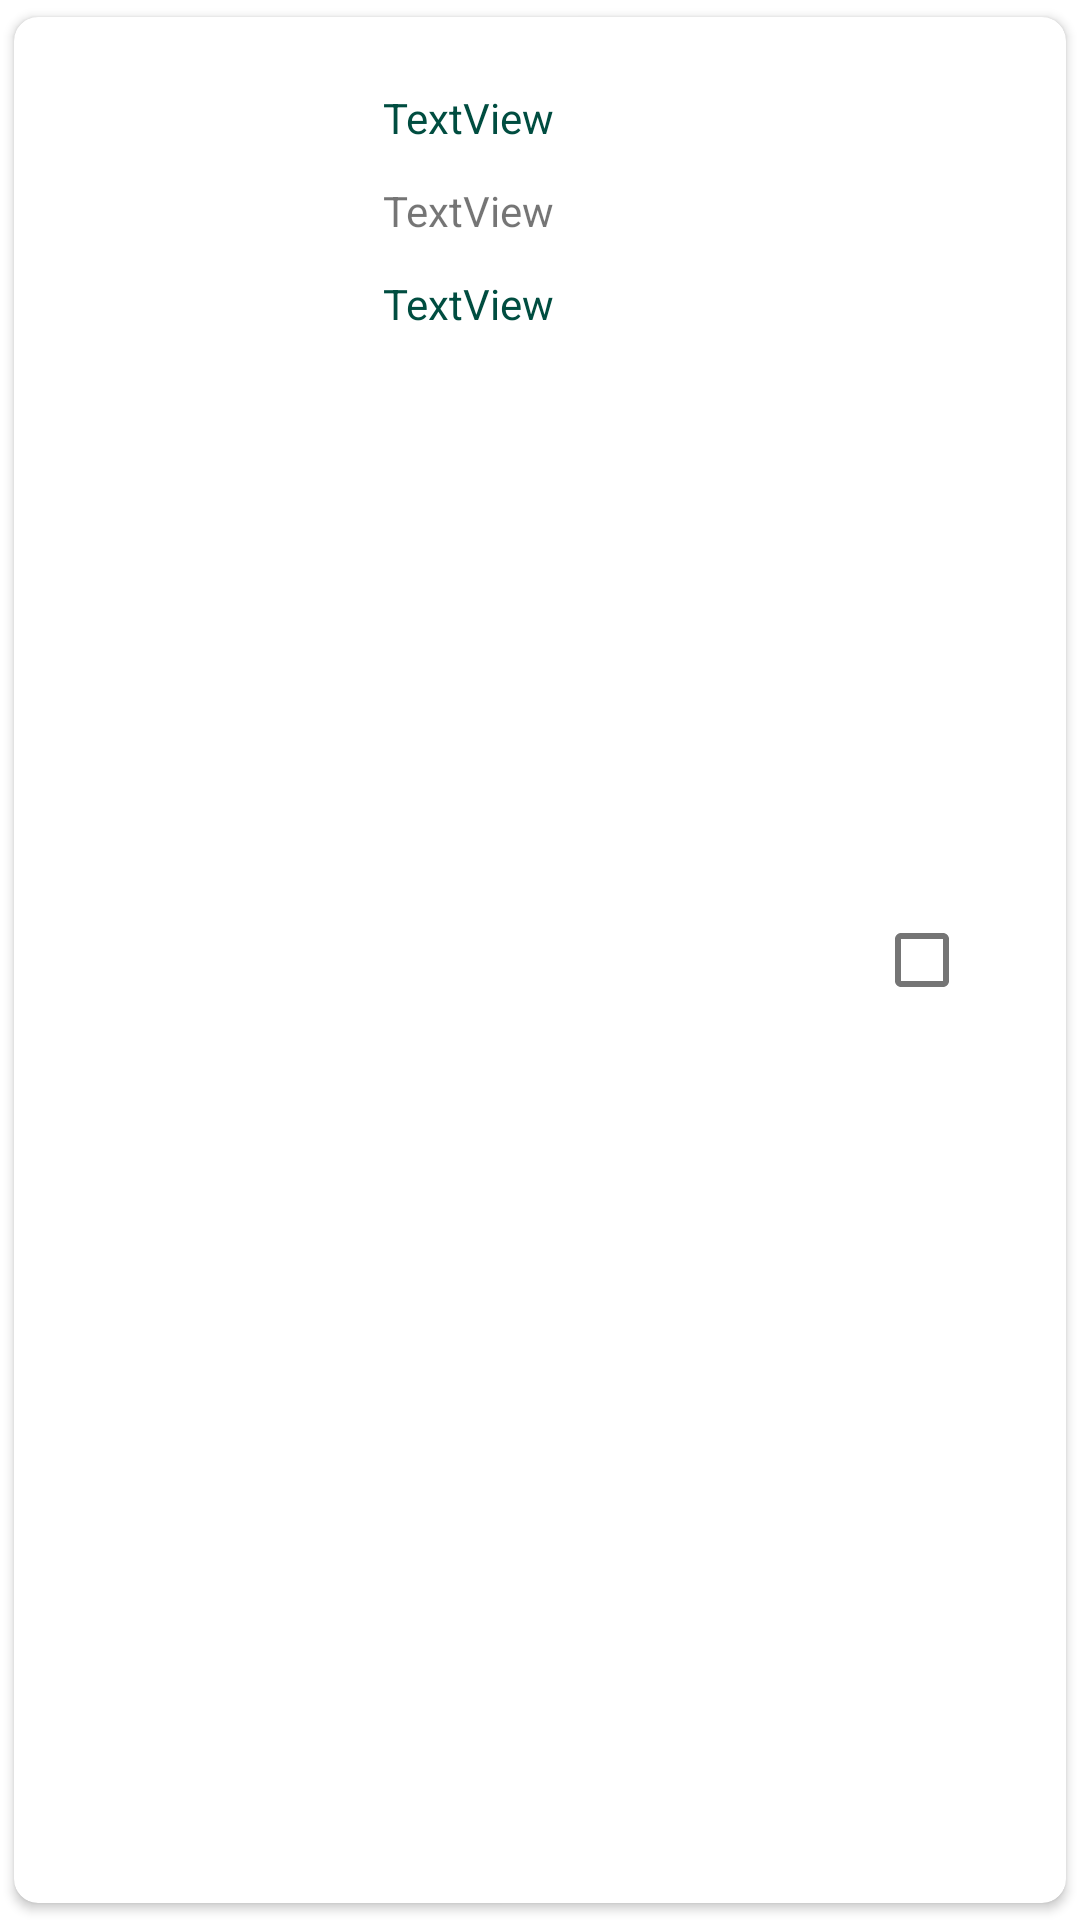

Write the Android layout XML for this screen, with the resource values it uses.
<!-- AndroidManifest.xml: application theme Theme.PillsManager -->
<!-- res/layout/custom_row_dose.xml -->
<?xml version="1.0" encoding="utf-8"?>
<androidx.cardview.widget.CardView xmlns:android="http://schemas.android.com/apk/res/android"
    xmlns:app="http://schemas.android.com/apk/res-auto"
    xmlns:tools="http://schemas.android.com/tools"
    android:id="@+id/dose_card"
    android:layout_width="match_parent"
    android:layout_height="wrap_content"
    android:layout_marginLeft="10dp"
    android:layout_marginTop="10dp"
    android:layout_marginRight="10dp"
    app:cardCornerRadius="8dp"
    app:cardUseCompatPadding="true">
    
    <androidx.constraintlayout.widget.ConstraintLayout
        android:id="@+id/doseConstrainLayout"
        android:layout_width="match_parent"
        android:layout_height="match_parent"
        android:paddingStart="8dp"
        android:paddingEnd="8dp">

        <ImageView
            android:id="@+id/dose_image_medicine"
            android:layout_width="91dp"
            android:layout_height="86dp"
            android:layout_marginStart="4dp"
            android:layout_marginTop="20dp"
            android:contentDescription="@string/todo"
            app:layout_constraintStart_toStartOf="parent"
            app:layout_constraintTop_toTopOf="parent"
            app:srcCompat="@drawable/ic_baseline_delete_24"
            tools:ignore="ImageContrastCheck"
            tools:srcCompat="@tools:sample/avatars" />

        <TextView
            android:id="@+id/dose_first_row_text"
            android:layout_width="wrap_content"
            android:layout_height="wrap_content"
            android:layout_marginStart="20dp"
            android:layout_marginTop="4dp"
            android:text="@string/textview"
            android:textColor="#004D40"
            app:layout_constraintStart_toEndOf="@+id/dose_image_medicine"
            app:layout_constraintTop_toTopOf="@+id/dose_image_medicine" />

        <ImageView
            android:id="@+id/dose_image_alarm"
            android:layout_width="0dp"
            android:layout_height="16dp"
            android:layout_marginEnd="28dp"
            android:contentDescription="TODO"
            android:padding="8dp"
            app:barrierMargin="5dp"
            app:layout_constraintBottom_toBottomOf="@+id/dose_check_active_disactive"
            app:layout_constraintEnd_toStartOf="@+id/dose_check_active_disactive"
            app:layout_constraintTop_toTopOf="@+id/dose_check_active_disactive"
            app:layout_constraintVertical_bias="0.531" />

        <CheckBox
            android:id="@+id/dose_check_active_disactive"
            android:layout_width="wrap_content"
            android:layout_height="wrap_content"
            android:layout_marginEnd="16dp"
            android:contentDescription="TODO"
            app:layout_constraintBottom_toBottomOf="parent"
            app:layout_constraintEnd_toEndOf="parent"
            app:layout_constraintTop_toTopOf="parent"
            app:srcCompat="@drawable/ic_baseline_edit_24"
            tools:ignore="DuplicateSpeakableTextCheck" />

        <TextView
            android:id="@+id/dose_third_row_text"
            android:layout_width="wrap_content"
            android:layout_height="wrap_content"
            android:layout_marginTop="12dp"
            android:text="TextView"
            android:textColor="#004D40"
            app:layout_constraintEnd_toEndOf="@+id/dose_second_row_text"
            app:layout_constraintHorizontal_bias="0.0"
            app:layout_constraintStart_toStartOf="@+id/dose_second_row_text"
            app:layout_constraintTop_toBottomOf="@+id/dose_second_row_text" />

        <TextView
            android:id="@+id/dose_second_row_text"
            android:layout_width="wrap_content"
            android:layout_height="wrap_content"
            android:layout_marginTop="12dp"
            android:text="TextView"
            app:layout_constraintEnd_toEndOf="@+id/dose_first_row_text"
            app:layout_constraintHorizontal_bias="0.0"
            app:layout_constraintStart_toStartOf="@+id/dose_first_row_text"
            app:layout_constraintTop_toBottomOf="@+id/dose_first_row_text" />

    </androidx.constraintlayout.widget.ConstraintLayout>
</androidx.cardview.widget.CardView>
<!-- resources referenced by this layout -->
<resources>
  <string name="textview">TextView</string>
  <string name="todo">TODO</string>
  <style name="Theme.PillsManager" parent="Theme.MaterialComponents.DayNight.DarkActionBar">
          
          <item name="colorPrimary">@color/purple_500</item>
          <item name="colorPrimaryVariant">@color/purple_700</item>
          <item name="colorOnPrimary">@color/white</item>
          
          <item name="colorSecondary">@color/teal_200</item>
          <item name="colorSecondaryVariant">@color/teal_700</item>
          <item name="colorOnSecondary">@color/black</item>
          
          <item name="android:statusBarColor" tools:targetApi="l">?attr/colorPrimaryVariant</item>
          
      </style>
  <!-- not gathered from this repository: default colours our renderer supplied (Android Studio template values) -->
  <color name="purple_500">#FF6200EE</color>
  <color name="purple_700">#FF3700B3</color>
  <color name="teal_200">#FF03DAC5</color>
  <color name="teal_700">#FF018786</color>
  <color name="black">#FF000000</color>
  <color name="white">#FFFFFFFF</color>
</resources>
